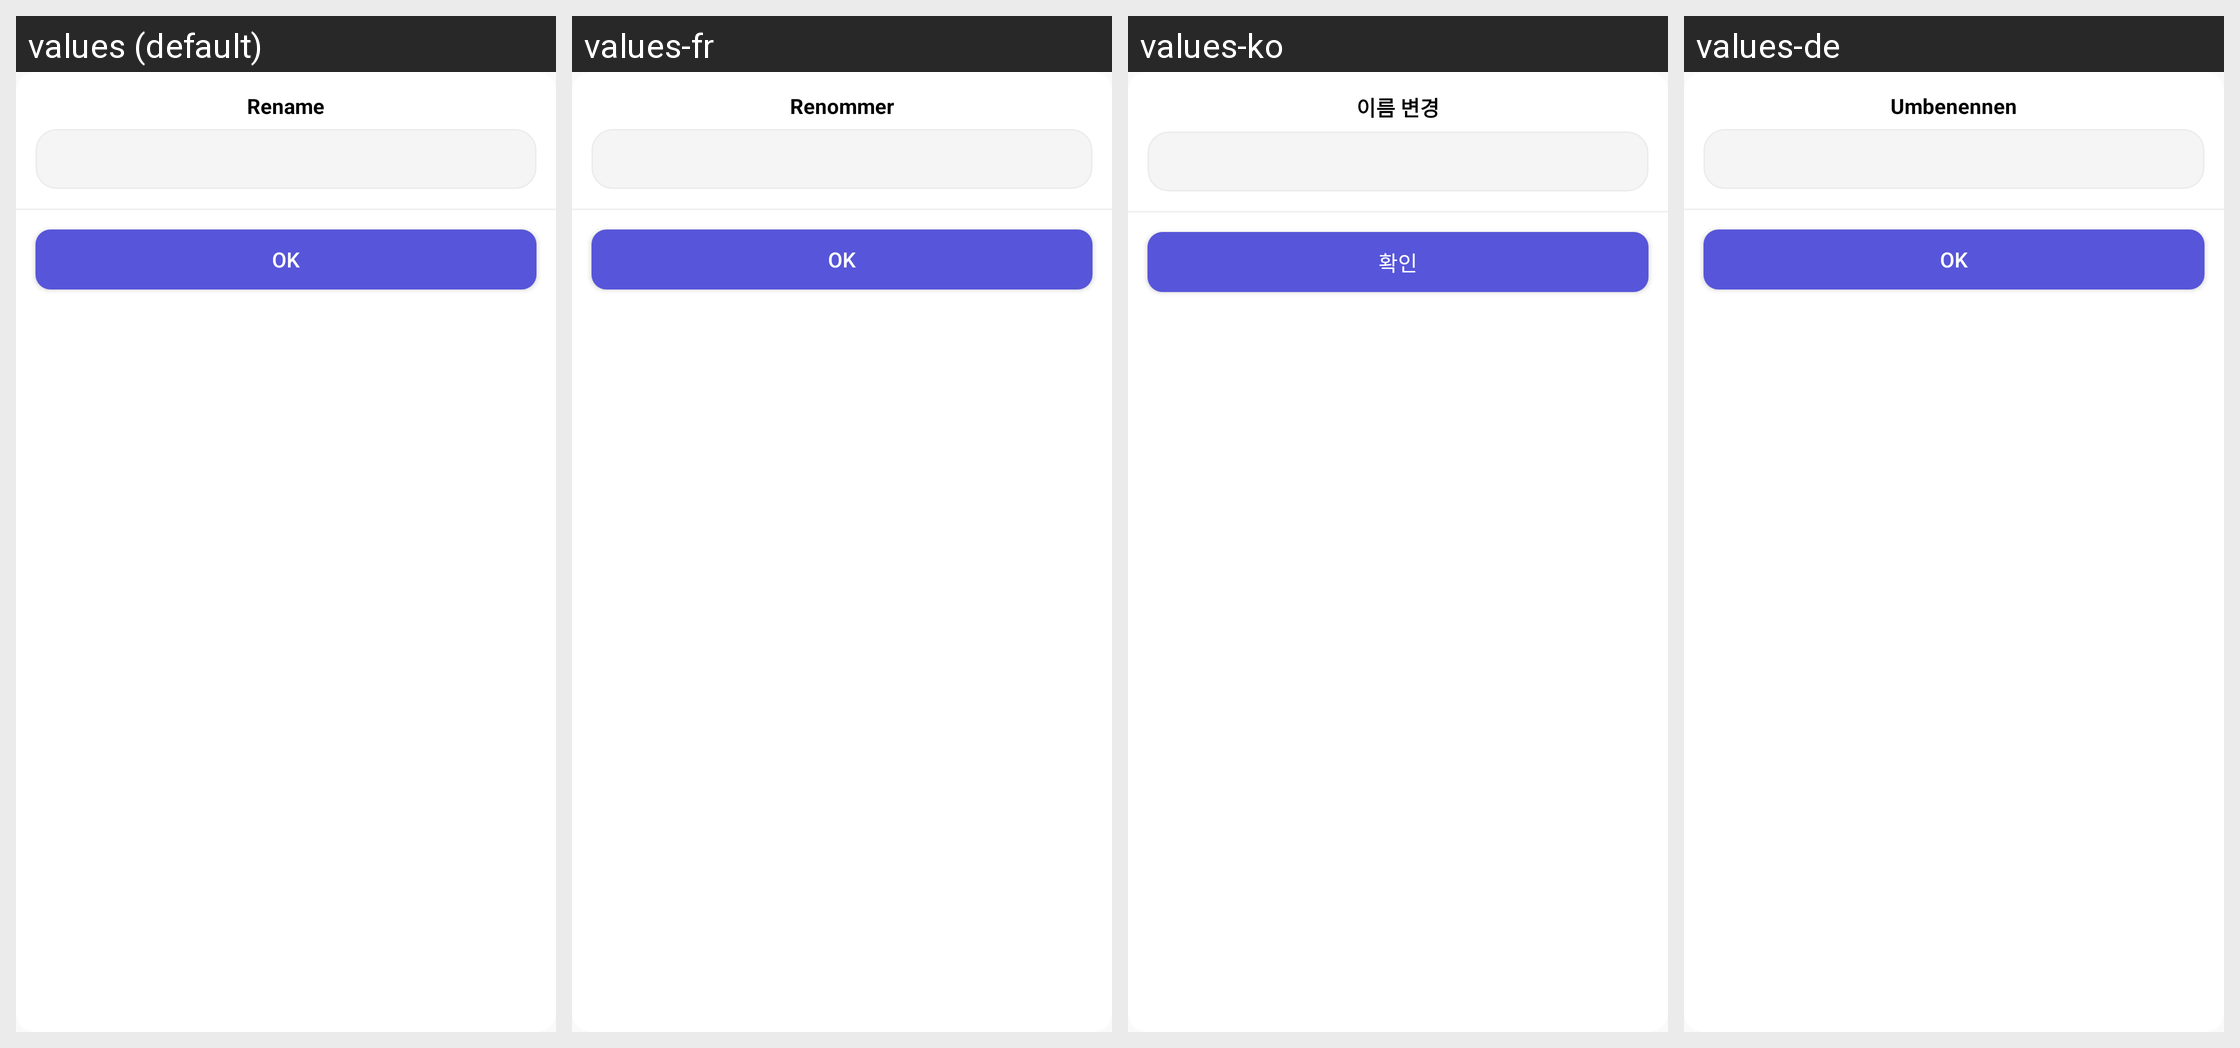

This grid shows one Android layout under several languages. Give, for every string resource on the screen, its name, the default text and each shown locale's text.
Android screen res/layout/video_pop_rename.xml rendered under 4 locales, left to right: values (default), values-fr, values-ko, values-de. Device: Nexus 5 (rendered at 1080×1920; each locale shown at half size, 540×960, under a caption strip naming it); theme Theme.AioBrowser.
Other locales in the repository, not shown: values-ar, values-es, values-in, values-it, values-ja, values-pt, values-ru, values-th, values-tr, values-vi.
Strings drawn on this screen, with the default value and each locale's value (text and hints the layout hard-codes, and strings that could not be matched under every locale, appear in the picture but are not listed):

app_rename
  values: Rename
  values-fr: Renommer
  values-ko: 이름 변경
  values-de: Umbenennen

app_ok
  values: Ok
  values-fr: OK
  values-ko: 확인
  values-de: OK
